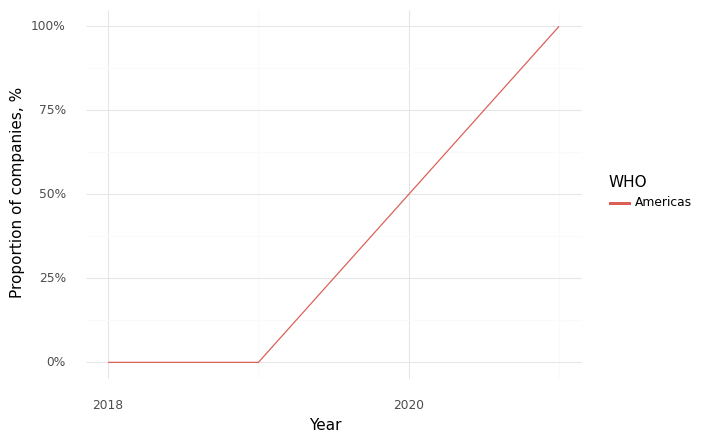

The table this chart was drawn from, first rows:
, Year, WHO, Climate, Health, Intersection
0, 2018, Americas, 0.0, 0.0, 0.0
1, 2019, Americas, 0.0, 0.0, 0.0
2, 2021, Americas, 1.0, 1.0, 1.0
